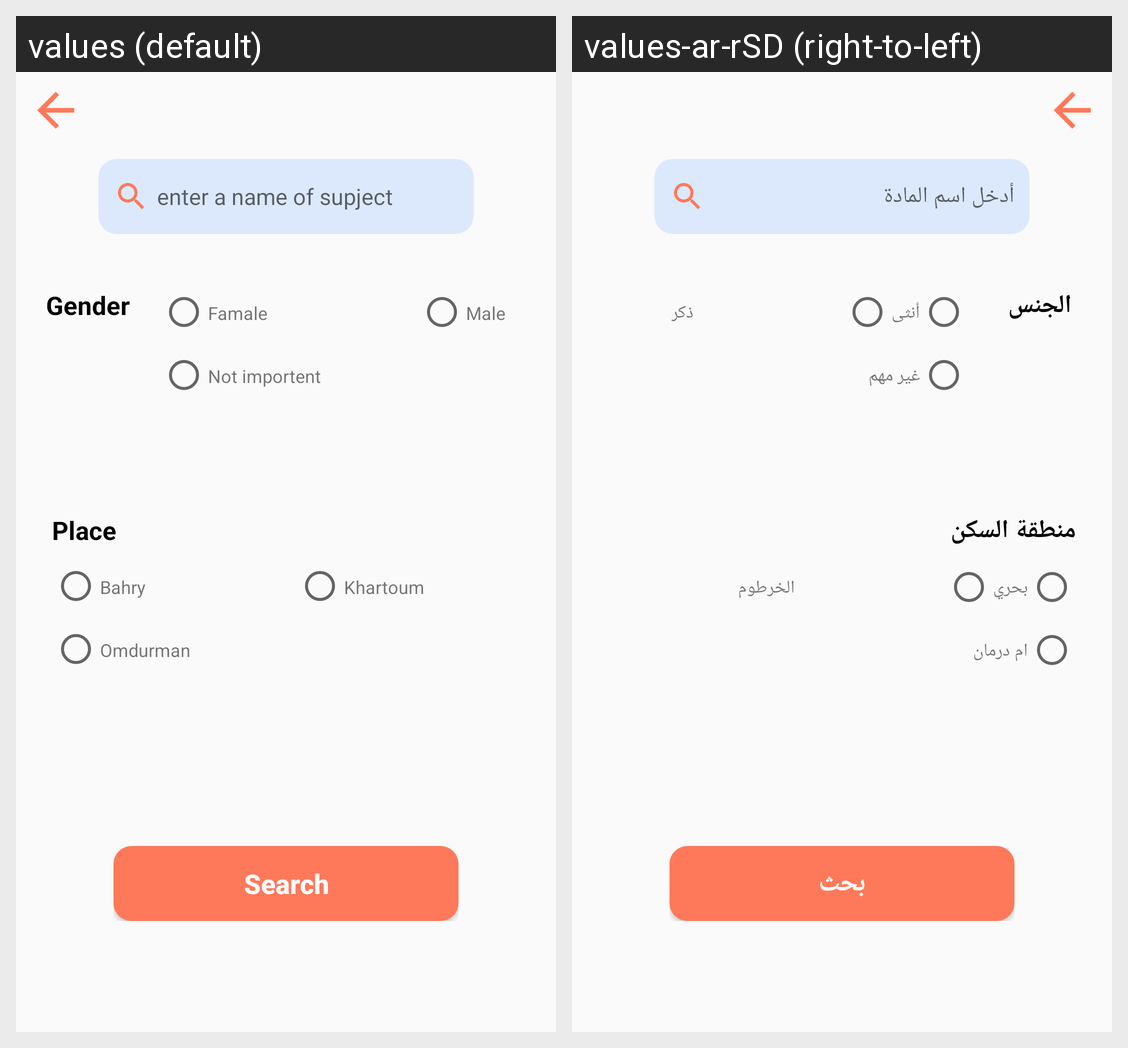

Here is an Android app screen in its default locale and in the app's own translations. Write out the translated-string differences for the strings that appear on this screen.
Android screen res/layout/search.xml rendered under 2 locales, left to right: values (default), values-ar-rSD (right-to-left). Device: Nexus 5 (rendered at 1080×1920; each locale shown at half size, 540×960, under a caption strip naming it); theme AppTheme2.
Strings drawn on this screen, with the default value and each locale's value (text and hints the layout hard-codes, and strings that could not be matched under every locale, appear in the picture but are not listed):

enterNameSup
  values: enter a name of supject
  values-ar-rSD: أدخل اسم المادة

Gernder
  values: Gender
  values-ar-rSD: الجنس

Famale
  values: Famale
  values-ar-rSD: أنثى

male
  values: Male
  values-ar-rSD: ذكر

none
  values: Not importent
  values-ar-rSD: غير مهم

place
  values: Place
  values-ar-rSD: منطقة السكن

bahry
  values: Bahry
  values-ar-rSD: بحري

khartoum
  values: Khartoum
  values-ar-rSD: الخرطوم

omdurman
  values: Omdurman
  values-ar-rSD: ام درمان

search
  values: Search
  values-ar-rSD: بحث
